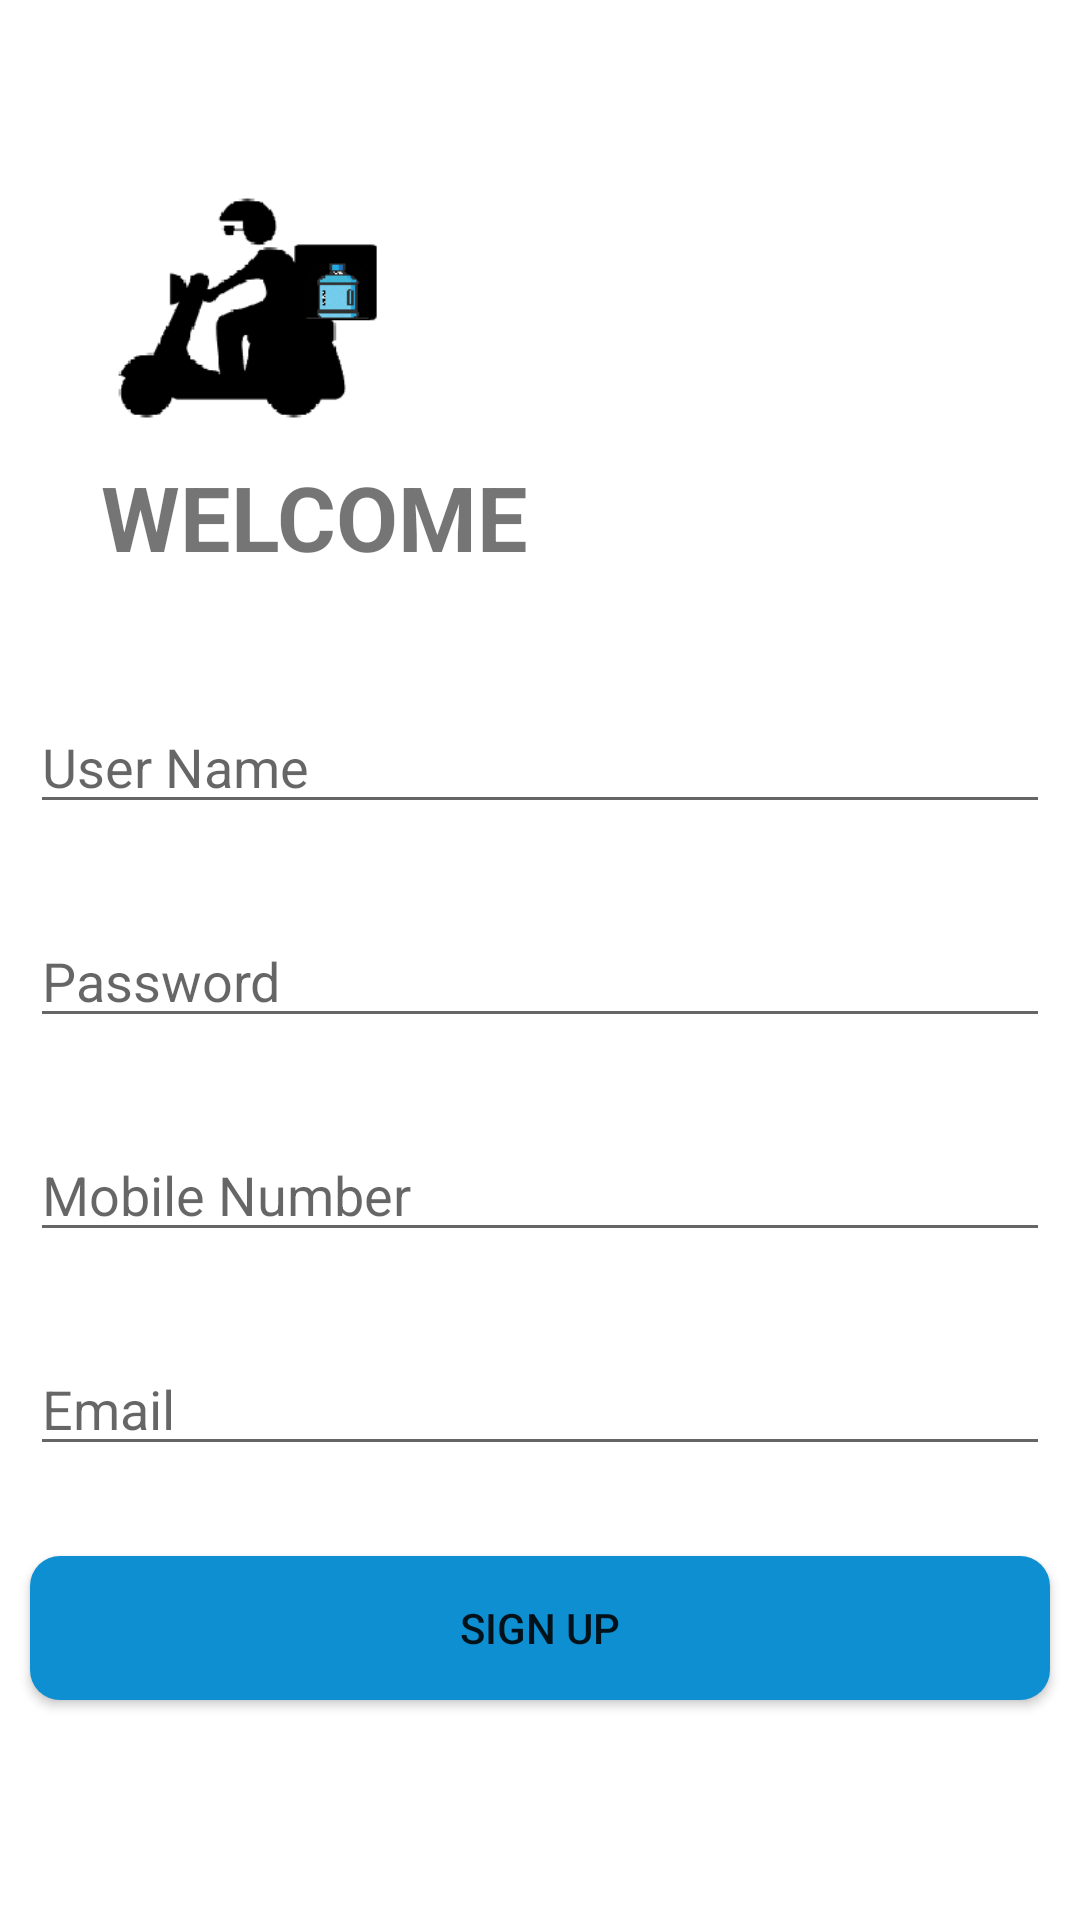

Layout XML and referenced resources for this Android screen:
<!-- AndroidManifest.xml: application theme Theme.MyContactApp -->
<!-- res/layout/activity_sign_up.xml -->
<?xml version="1.0" encoding="utf-8"?>
<androidx.constraintlayout.widget.ConstraintLayout xmlns:android="http://schemas.android.com/apk/res/android"
    xmlns:app="http://schemas.android.com/apk/res-auto"
    xmlns:tools="http://schemas.android.com/tools"
    android:layout_width="match_parent"
    android:layout_height="match_parent"
    tools:context=".SignUpActivity">

    <ImageView
        android:id="@+id/imageView3"
        android:layout_width="0dp"
        android:layout_height="100dp"
        android:layout_marginTop="52dp"
        app:layout_constraintDimensionRatio="w,1:1"
        app:layout_constraintEnd_toEndOf="parent"
        app:layout_constraintHorizontal_bias="0.13"
        app:layout_constraintStart_toStartOf="parent"
        app:layout_constraintTop_toTopOf="parent"
        app:srcCompat="@drawable/logo" />

    <TextView
        android:id="@+id/textView4"
        android:layout_width="0dp"
        android:layout_height="wrap_content"
        android:text="WELCOME"
        android:textSize="30sp"
        android:textStyle="bold"
        app:layout_constraintEnd_toEndOf="parent"
        app:layout_constraintStart_toStartOf="@+id/imageView3"
        app:layout_constraintTop_toBottomOf="@+id/imageView3" />

    <EditText
        android:id="@+id/editTextUserName"
        android:layout_width="0dp"
        android:layout_height="wrap_content"
        android:layout_marginStart="10dp"
        android:layout_marginTop="41dp"
        android:layout_marginEnd="10dp"
        android:ems="10"
        android:hint="User Name"
        android:inputType="text"
        app:layout_constraintEnd_toEndOf="parent"
        app:layout_constraintHorizontal_bias="0.0"
        app:layout_constraintStart_toStartOf="parent"
        app:layout_constraintTop_toBottomOf="@+id/textView4" />

    <EditText
        android:id="@+id/editTextPassword"
        android:layout_width="0dp"
        android:layout_height="wrap_content"
        android:layout_marginTop="30dp"
        android:ems="10"
        android:hint="Password"
        android:inputType="text"
        app:layout_constraintEnd_toEndOf="@+id/editTextUserName"
        app:layout_constraintStart_toStartOf="@+id/editTextUserName"
        app:layout_constraintTop_toBottomOf="@+id/editTextUserName" />

    <EditText
        android:id="@+id/editTextMobileNo"
        android:layout_width="0dp"
        android:layout_height="wrap_content"
        android:layout_marginTop="30dp"
        android:ems="10"
        android:hint="Mobile Number"
        android:inputType="text"
        app:layout_constraintEnd_toEndOf="@+id/editTextPassword"
        app:layout_constraintStart_toStartOf="@+id/editTextPassword"
        app:layout_constraintTop_toBottomOf="@+id/editTextPassword" />

    <EditText
        android:id="@+id/editTextEmail"
        android:layout_width="0dp"
        android:layout_height="wrap_content"
        android:layout_marginTop="30dp"
        android:ems="10"
        android:hint="Email"
        android:inputType="text"
        app:layout_constraintEnd_toEndOf="@+id/editTextMobileNo"
        app:layout_constraintStart_toStartOf="@+id/editTextMobileNo"
        app:layout_constraintTop_toBottomOf="@+id/editTextMobileNo" />

    <Button
        android:id="@+id/button3"
        android:layout_width="0dp"
        android:layout_height="wrap_content"
        android:layout_marginTop="30dp"
        android:background="@drawable/button_sign_up"
        android:onClick="signupButtonClicked"
        android:text="Sign Up"
        app:backgroundTint="@null"
        app:layout_constraintEnd_toEndOf="@+id/editTextEmail"
        app:layout_constraintStart_toStartOf="@+id/editTextEmail"
        app:layout_constraintTop_toBottomOf="@+id/editTextEmail" />

    <ProgressBar
        android:id="@+id/progressBar"
        style="?android:attr/progressBarStyle"
        android:layout_width="wrap_content"
        android:layout_height="wrap_content"
        app:layout_constraintBottom_toBottomOf="parent"
        app:layout_constraintEnd_toEndOf="parent"
        app:layout_constraintStart_toStartOf="parent"
        app:layout_constraintTop_toTopOf="parent"
        android:visibility="gone"
        />
</androidx.constraintlayout.widget.ConstraintLayout>
<!-- resources referenced by this layout -->
<resources>
  <!-- drawable button_sign_up (drawable) -->
  <?xml version="1.0" encoding="utf-8"?>
  <shape xmlns:android="http://schemas.android.com/apk/res/android">
  
      <solid android:color="@color/pure_water_text" />
      <corners android:radius="10dp" />
  
  </shape>
  <!-- drawable logo: png bitmap (drawable, 6907 bytes) -->
  <style name="Theme.MyContactApp" parent="Theme.MaterialComponents.DayNight.NoActionBar">
          
          <item name="colorPrimary">@color/purple_500</item>
          <item name="colorPrimaryVariant">@color/purple_700</item>
          <item name="colorOnPrimary">@color/white</item>
          
          <item name="colorSecondary">@color/teal_200</item>
          <item name="colorSecondaryVariant">@color/teal_700</item>
          <item name="colorOnSecondary">@color/black</item>
          
          <item name="android:statusBarColor">?attr/colorPrimaryVariant</item>
          
      </style>
  <color name="pure_water_text">#0d8fd1</color>
  <color name="purple_500">#FF6200EE</color>
  <color name="purple_700">#FF3700B3</color>
  <color name="white">#FFFFFFFF</color>
  <color name="teal_200">#FF03DAC5</color>
  <color name="teal_700">#FF018786</color>
  <color name="black">#FF000000</color>
</resources>
